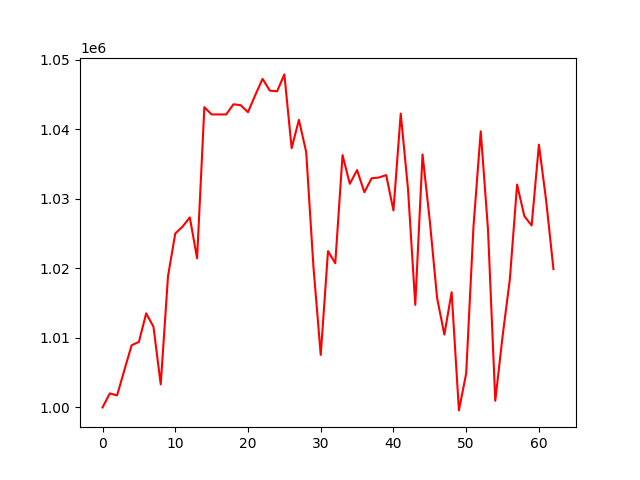

Data behind this chart, as committed beside it:
, 0
0, 1000000
1, 1002018
2, 1001730
3, 1005373
4, 1008946
5, 1009431
6, 1013525
7, 1011614
8, 1003314
9, 1018861
10, 1025020
11, 1025996
12, 1027325
13, 1021440
14, 1043177
15, 1042134
16, 1042134
17, 1042134
18, 1043598
19, 1043458
20, 1042465
21, 1044916
22, 1047250
23, 1045565
24, 1045465
25, 1047893
26, 1037287
27, 1041355
28, 1036742
29, 1020205
30, 1007549
31, 1022478
32, 1020744
33, 1036283
34, 1032163
35, 1034135
36, 1030944
37, 1032955
38, 1033064
39, 1033413
40, 1028329
41, 1042262
42, 1031413
43, 1014753
44, 1036380
45, 1026800
46, 1015749
47, 1010476
48, 1016573
49, 999575
50, 1004896
51, 1025945
52, 1039713
53, 1025573
54, 1000957
55, 1010206
56, 1018396
57, 1032047
58, 1027511
59, 1026164
... 3 more rows
